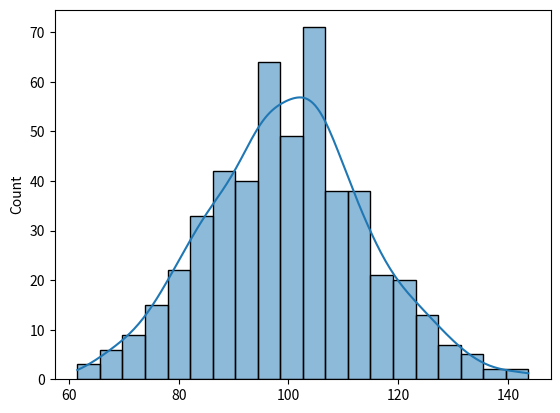

The script that saved this image:
"""可运行示例：先预测结果，再执行。"""

import matplotlib.pyplot as plt
import numpy as np
import seaborn as sns
rng = np.random.default_rng(42)
values = rng.normal(100, 15, 500)
sns.histplot(values, bins=20, kde=True)
plt.show()
